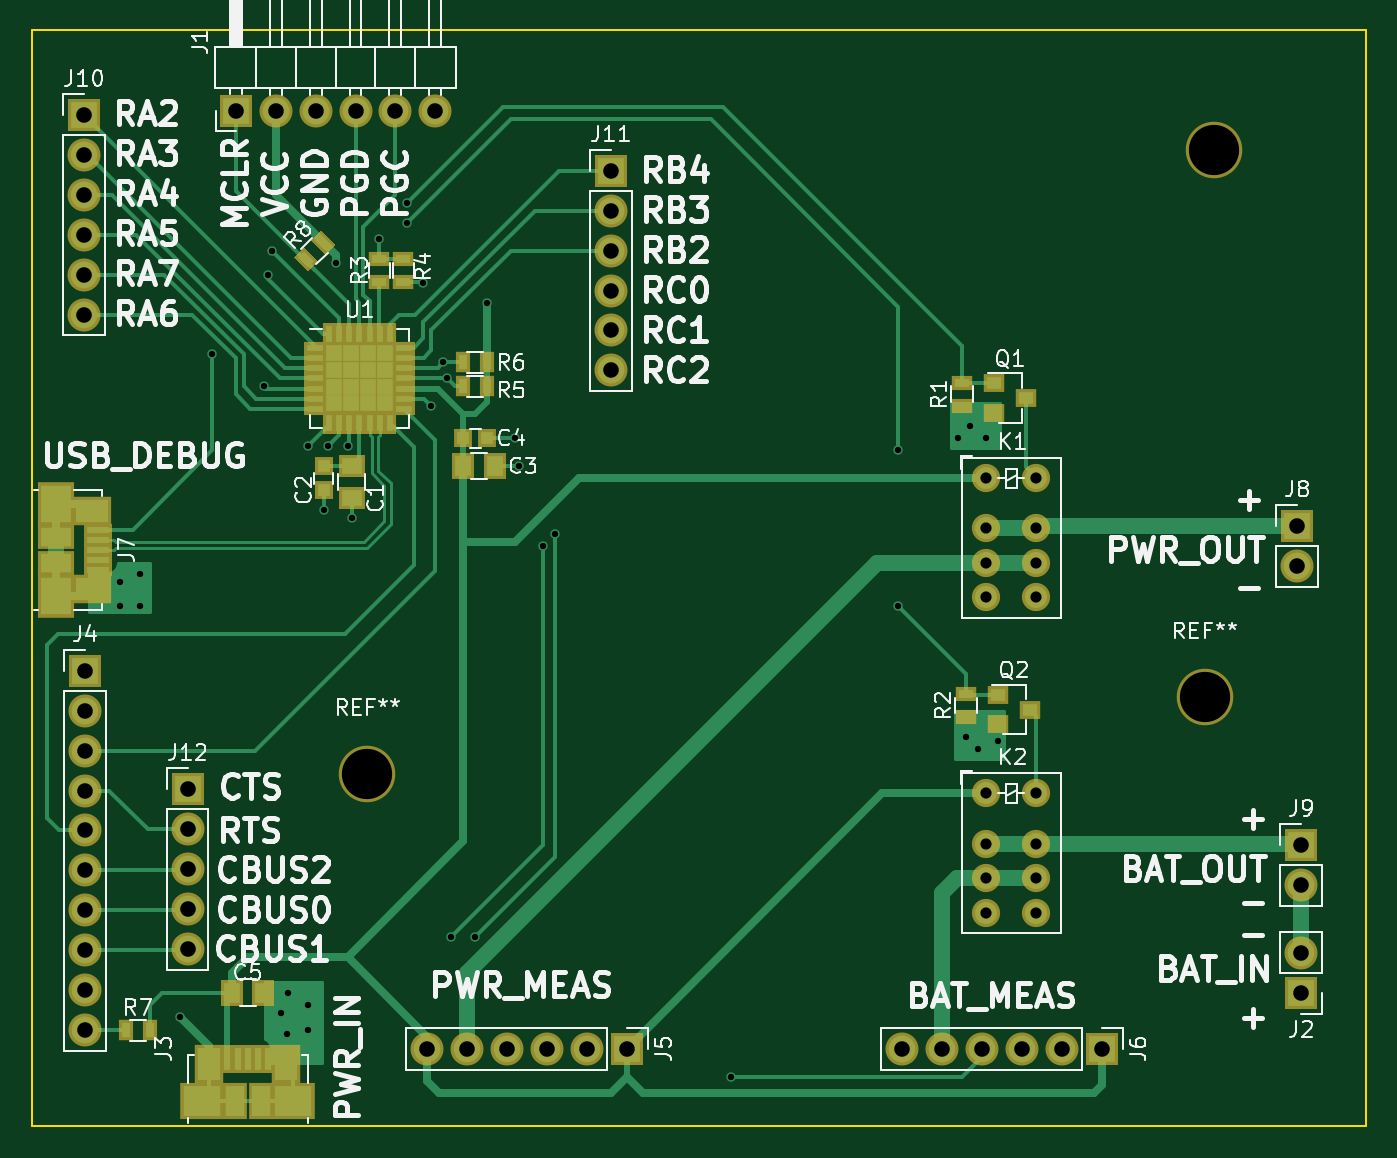
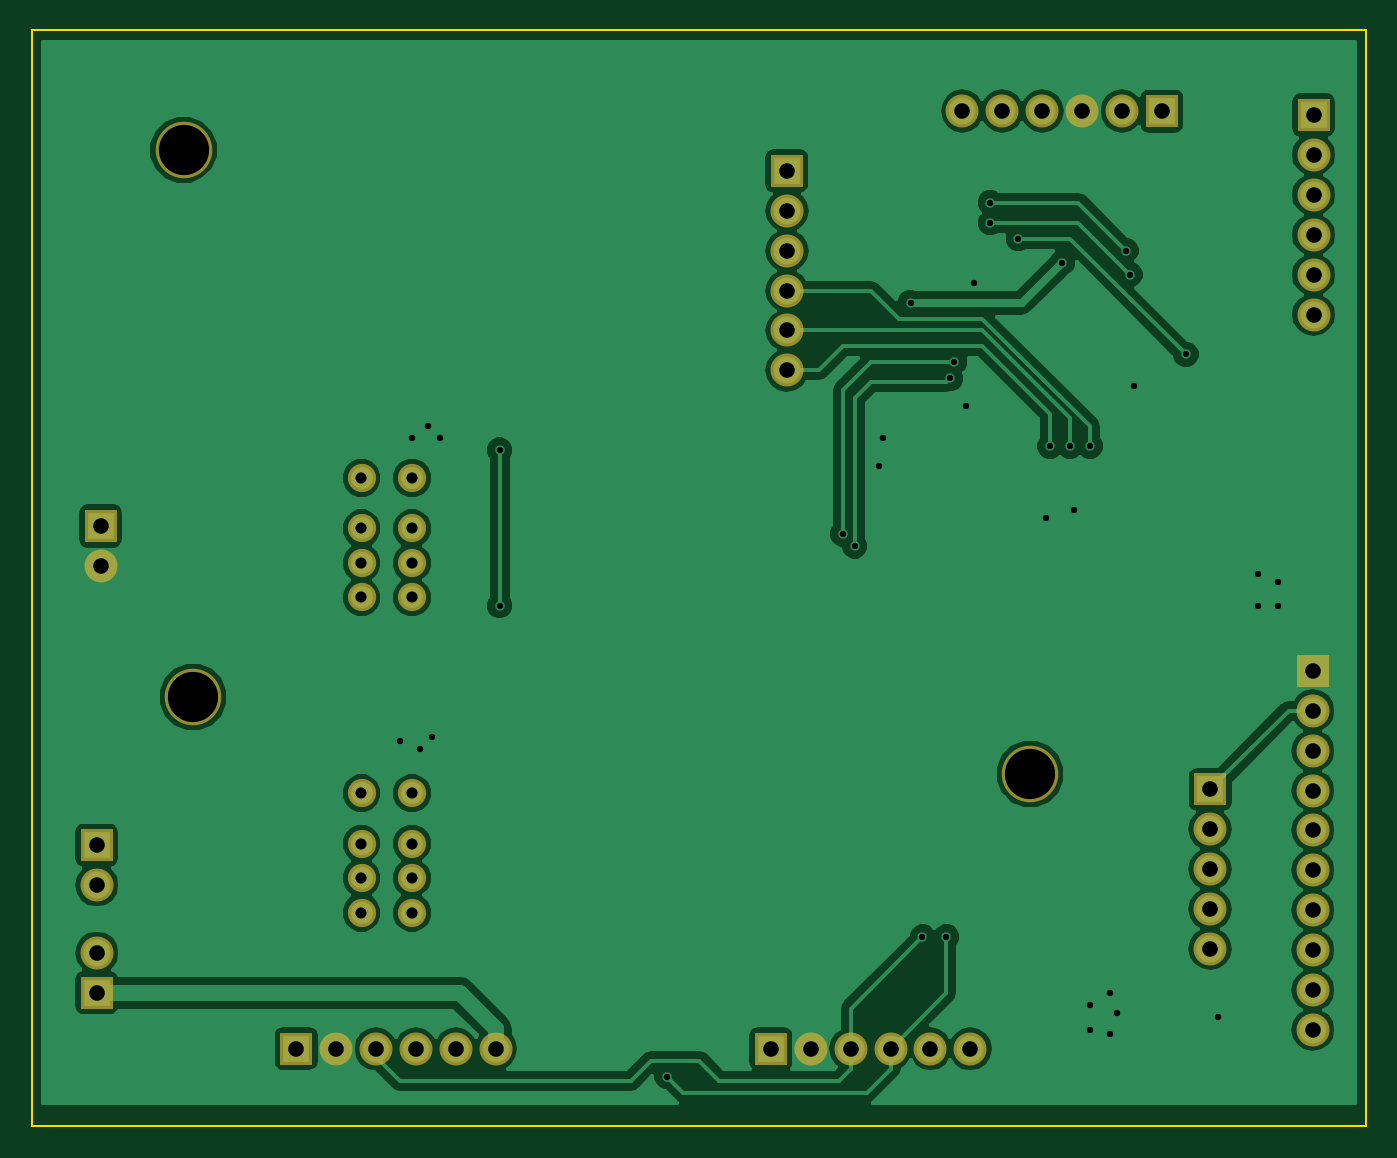
Circuit board: 8 layer files. Board 85.0 x 69.8 mm.
- bottom_copper: tester_board-B.Cu.gbl (64114 bytes)
- bottom_mask: tester_board-B.Mask.gbs (2222 bytes)
- bottom_silk: tester_board-B.SilkS.gbo (265 bytes)
- outline: tester_board-Edge.Cuts.gm1 (643 bytes)
- top_copper: tester_board-F.Cu.gtl (21102 bytes)
- top_mask: tester_board-F.Mask.gts (5483 bytes)
- top_silk: tester_board-F.SilkS.gto (63327 bytes)
- drill: tester_board.drl (1588 bytes)

=== bottom_copper: tester_board-B.Cu.gbl (64114 bytes, source omitted) ===
=== bottom_mask: tester_board-B.Mask.gbs ===
G04 #@! TF.FileFunction,Soldermask,Bot*
%FSLAX46Y46*%
G04 Gerber Fmt 4.6, Leading zero omitted, Abs format (unit mm)*
G04 Created by KiCad (PCBNEW 4.0.7) date 07/06/18 10:56:57*
%MOMM*%
%LPD*%
G01*
G04 APERTURE LIST*
%ADD10C,0.100000*%
%ADD11C,3.600000*%
%ADD12R,2.100000X2.100000*%
%ADD13O,2.100000X2.100000*%
%ADD14C,1.800000*%
G04 APERTURE END LIST*
D10*
D11*
X111455200Y-110464600D03*
X58166000Y-115341400D03*
D12*
X49784000Y-73152000D03*
D13*
X52324000Y-73152000D03*
X54864000Y-73152000D03*
X57404000Y-73152000D03*
X59944000Y-73152000D03*
X62484000Y-73152000D03*
D12*
X74676000Y-132842000D03*
D13*
X72136000Y-132842000D03*
X69596000Y-132842000D03*
X67056000Y-132842000D03*
X64516000Y-132842000D03*
X61976000Y-132842000D03*
D12*
X104902000Y-132842000D03*
D13*
X102362000Y-132842000D03*
X99822000Y-132842000D03*
X97282000Y-132842000D03*
X94742000Y-132842000D03*
X92202000Y-132842000D03*
D12*
X117348000Y-99568000D03*
D13*
X117348000Y-102108000D03*
D12*
X117602000Y-119888000D03*
D13*
X117602000Y-122428000D03*
D14*
X97536000Y-96520000D03*
X100736000Y-96520000D03*
X97536000Y-99720000D03*
X97536000Y-101920000D03*
X97536000Y-104120000D03*
X100736000Y-99720000D03*
X100736000Y-101920000D03*
X100736000Y-104120000D03*
X97536000Y-116586000D03*
X100736000Y-116586000D03*
X97536000Y-119786000D03*
X97536000Y-121986000D03*
X97536000Y-124186000D03*
X100736000Y-119786000D03*
X100736000Y-121986000D03*
X100736000Y-124186000D03*
D12*
X117602000Y-129286000D03*
D13*
X117602000Y-126746000D03*
D12*
X40132000Y-73406000D03*
D13*
X40132000Y-75946000D03*
X40132000Y-78486000D03*
X40132000Y-81026000D03*
X40132000Y-83566000D03*
X40132000Y-86106000D03*
D12*
X73660000Y-76962000D03*
D13*
X73660000Y-79502000D03*
X73660000Y-82042000D03*
X73660000Y-84582000D03*
X73660000Y-87122000D03*
X73660000Y-89662000D03*
D12*
X40182800Y-108788200D03*
D13*
X40182800Y-111328200D03*
X40182800Y-113868200D03*
X40182800Y-116408200D03*
X40182800Y-118948200D03*
X40182800Y-121488200D03*
X40182800Y-124028200D03*
X40182800Y-126568200D03*
X40182800Y-129108200D03*
X40182800Y-131648200D03*
D12*
X46710600Y-116332000D03*
D13*
X46710600Y-118872000D03*
X46710600Y-121412000D03*
X46710600Y-123952000D03*
X46710600Y-126492000D03*
D11*
X112064800Y-75615800D03*
M02*

=== bottom_silk: tester_board-B.SilkS.gbo ===
G04 #@! TF.FileFunction,Legend,Bot*
%FSLAX46Y46*%
G04 Gerber Fmt 4.6, Leading zero omitted, Abs format (unit mm)*
G04 Created by KiCad (PCBNEW 4.0.7) date 07/06/18 10:56:57*
%MOMM*%
%LPD*%
G01*
G04 APERTURE LIST*
%ADD10C,0.100000*%
G04 APERTURE END LIST*
D10*
M02*

=== outline: tester_board-Edge.Cuts.gm1 ===
G04 #@! TF.FileFunction,Profile,NP*
%FSLAX46Y46*%
G04 Gerber Fmt 4.6, Leading zero omitted, Abs format (unit mm)*
G04 Created by KiCad (PCBNEW 4.0.7) date 07/06/18 10:56:57*
%MOMM*%
%LPD*%
G01*
G04 APERTURE LIST*
%ADD10C,0.100000*%
%ADD11C,0.150000*%
G04 APERTURE END LIST*
D10*
D11*
X36779200Y-137795000D02*
X36779200Y-136296400D01*
X121742200Y-137795000D02*
X36779200Y-137795000D01*
X121742200Y-137591800D02*
X121742200Y-137795000D01*
X121742200Y-137007600D02*
X121742200Y-137591800D01*
X121742200Y-68021200D02*
X121742200Y-137007600D01*
X36779200Y-68021200D02*
X121742200Y-68021200D01*
X36779200Y-136525000D02*
X36779200Y-68021200D01*
M02*

=== top_copper: tester_board-F.Cu.gtl (21102 bytes, source omitted) ===
=== top_mask: tester_board-F.Mask.gts ===
G04 #@! TF.FileFunction,Soldermask,Top*
%FSLAX46Y46*%
G04 Gerber Fmt 4.6, Leading zero omitted, Abs format (unit mm)*
G04 Created by KiCad (PCBNEW 4.0.7) date 07/06/18 10:56:57*
%MOMM*%
%LPD*%
G01*
G04 APERTURE LIST*
%ADD10C,0.100000*%
%ADD11C,3.600000*%
%ADD12R,2.100000X2.100000*%
%ADD13O,2.100000X2.100000*%
%ADD14R,1.400000X0.770000*%
%ADD15R,0.770000X1.400000*%
%ADD16R,1.462500X1.462500*%
%ADD17R,1.650000X1.400000*%
%ADD18R,1.150000X1.200000*%
%ADD19R,0.850000X1.780000*%
%ADD20R,1.875000X2.500000*%
%ADD21R,2.775000X2.300000*%
%ADD22R,1.575000X2.300000*%
%ADD23R,1.780000X0.850000*%
%ADD24R,2.500000X1.875000*%
%ADD25R,2.300000X2.775000*%
%ADD26R,2.300000X1.575000*%
%ADD27C,1.800000*%
%ADD28R,1.300000X1.200000*%
%ADD29R,1.300000X0.900000*%
%ADD30R,0.900000X1.300000*%
%ADD31R,1.400000X1.650000*%
%ADD32R,1.200000X1.150000*%
G04 APERTURE END LIST*
D10*
D11*
X111455200Y-110464600D03*
X58166000Y-115341400D03*
D12*
X49784000Y-73152000D03*
D13*
X52324000Y-73152000D03*
X54864000Y-73152000D03*
X57404000Y-73152000D03*
X59944000Y-73152000D03*
X62484000Y-73152000D03*
D14*
X54808000Y-88220000D03*
X54808000Y-88870000D03*
X54808000Y-89520000D03*
X54808000Y-90170000D03*
X54808000Y-90820000D03*
X54808000Y-91470000D03*
X54808000Y-92120000D03*
D15*
X55708000Y-93020000D03*
X56358000Y-93020000D03*
X57008000Y-93020000D03*
X57658000Y-93020000D03*
X58308000Y-93020000D03*
X58958000Y-93020000D03*
X59608000Y-93020000D03*
D14*
X60508000Y-92120000D03*
X60508000Y-91470000D03*
X60508000Y-90820000D03*
X60508000Y-90170000D03*
X60508000Y-89520000D03*
X60508000Y-88870000D03*
X60508000Y-88220000D03*
D15*
X59608000Y-87320000D03*
X58958000Y-87320000D03*
X58308000Y-87320000D03*
X57658000Y-87320000D03*
X57008000Y-87320000D03*
X56358000Y-87320000D03*
X55708000Y-87320000D03*
D16*
X59251750Y-91763750D03*
X59251750Y-90701250D03*
X59251750Y-89638750D03*
X59251750Y-88576250D03*
X58189250Y-91763750D03*
X58189250Y-90701250D03*
X58189250Y-89638750D03*
X58189250Y-88576250D03*
X57126750Y-91763750D03*
X57126750Y-90701250D03*
X57126750Y-89638750D03*
X57126750Y-88576250D03*
X56064250Y-91763750D03*
X56064250Y-90701250D03*
X56064250Y-89638750D03*
X56064250Y-88576250D03*
D17*
X57150000Y-97774000D03*
X57150000Y-95774000D03*
D18*
X55372000Y-95770000D03*
X55372000Y-97270000D03*
D19*
X49246000Y-133484000D03*
X49896000Y-133484000D03*
X50546000Y-133484000D03*
X51196000Y-133484000D03*
X51846000Y-133484000D03*
D20*
X48083500Y-133844000D03*
X53008500Y-133844000D03*
D21*
X47636000Y-136144000D03*
X53456000Y-136144000D03*
D22*
X49706000Y-136144000D03*
X51386000Y-136144000D03*
D12*
X74676000Y-132842000D03*
D13*
X72136000Y-132842000D03*
X69596000Y-132842000D03*
X67056000Y-132842000D03*
X64516000Y-132842000D03*
X61976000Y-132842000D03*
D12*
X104902000Y-132842000D03*
D13*
X102362000Y-132842000D03*
X99822000Y-132842000D03*
X97282000Y-132842000D03*
X94742000Y-132842000D03*
X92202000Y-132842000D03*
D23*
X41014000Y-99792000D03*
X41014000Y-100442000D03*
X41014000Y-101092000D03*
X41014000Y-101742000D03*
X41014000Y-102392000D03*
D24*
X40654000Y-98629500D03*
X40654000Y-103554500D03*
D25*
X38354000Y-98182000D03*
X38354000Y-104002000D03*
D26*
X38354000Y-100252000D03*
X38354000Y-101932000D03*
D12*
X117348000Y-99568000D03*
D13*
X117348000Y-102108000D03*
D12*
X117602000Y-119888000D03*
D13*
X117602000Y-122428000D03*
D27*
X97536000Y-96520000D03*
X100736000Y-96520000D03*
X97536000Y-99720000D03*
X97536000Y-101920000D03*
X97536000Y-104120000D03*
X100736000Y-99720000D03*
X100736000Y-101920000D03*
X100736000Y-104120000D03*
X97536000Y-116586000D03*
X100736000Y-116586000D03*
X97536000Y-119786000D03*
X97536000Y-121986000D03*
X97536000Y-124186000D03*
X100736000Y-119786000D03*
X100736000Y-121986000D03*
X100736000Y-124186000D03*
D28*
X98060000Y-90490000D03*
X98060000Y-92390000D03*
X100060000Y-91440000D03*
X98314000Y-110302000D03*
X98314000Y-112202000D03*
X100314000Y-111252000D03*
D29*
X96012000Y-91936000D03*
X96012000Y-90436000D03*
X96266000Y-111748000D03*
X96266000Y-110248000D03*
X58928000Y-82562000D03*
X58928000Y-84062000D03*
X60452000Y-84062000D03*
X60452000Y-82562000D03*
D12*
X117602000Y-129286000D03*
D13*
X117602000Y-126746000D03*
D30*
X65774000Y-90678000D03*
X64274000Y-90678000D03*
X65774000Y-89154000D03*
X64274000Y-89154000D03*
D31*
X66278000Y-95758000D03*
X64278000Y-95758000D03*
D32*
X64274000Y-93980000D03*
X65774000Y-93980000D03*
D31*
X51546000Y-129286000D03*
X49546000Y-129286000D03*
D12*
X40132000Y-73406000D03*
D13*
X40132000Y-75946000D03*
X40132000Y-78486000D03*
X40132000Y-81026000D03*
X40132000Y-83566000D03*
X40132000Y-86106000D03*
D12*
X73660000Y-76962000D03*
D13*
X73660000Y-79502000D03*
X73660000Y-82042000D03*
X73660000Y-84582000D03*
X73660000Y-87122000D03*
X73660000Y-89662000D03*
D12*
X40182800Y-108788200D03*
D13*
X40182800Y-111328200D03*
X40182800Y-113868200D03*
X40182800Y-116408200D03*
X40182800Y-118948200D03*
X40182800Y-121488200D03*
X40182800Y-124028200D03*
X40182800Y-126568200D03*
X40182800Y-129108200D03*
X40182800Y-131648200D03*
D12*
X46710600Y-116332000D03*
D13*
X46710600Y-118872000D03*
X46710600Y-121412000D03*
X46710600Y-123952000D03*
X46710600Y-126492000D03*
D30*
X42811000Y-131673600D03*
X44311000Y-131673600D03*
D11*
X112064800Y-75615800D03*
D10*
G36*
X54398891Y-83350147D02*
X53479653Y-82430909D01*
X54116049Y-81794513D01*
X55035287Y-82713751D01*
X54398891Y-83350147D01*
X54398891Y-83350147D01*
G37*
G36*
X55459551Y-82289487D02*
X54540313Y-81370249D01*
X55176709Y-80733853D01*
X56095947Y-81653091D01*
X55459551Y-82289487D01*
X55459551Y-82289487D01*
G37*
M02*

=== top_silk: tester_board-F.SilkS.gto (63327 bytes, source omitted) ===
=== drill: tester_board.drl ===
M48
;DRILL file {KiCad 4.0.7} date 07/06/18 12:37:34
;FORMAT={-:-/ absolute / inch / decimal}
FMAT,2
INCH,TZ
T1C0.016
T2C0.028
T3C0.039
T4C0.126
%
G90
G05
M72
T1
X1.67Y-4.06
X1.67Y-4.12
X1.72Y-4.04
X1.72Y-4.12
X1.82Y-5.15
X1.9Y-3.49
X2.03Y-3.57
X2.04Y-3.29
X2.05Y-3.23
X2.0727Y-5.1408
X2.0891Y-5.1932
X2.09Y-5.09
X2.14Y-3.72
X2.1409Y-5.12
X2.1409Y-5.1842
X2.18Y-3.88
X2.19Y-3.72
X2.21Y-3.26
X2.24Y-3.72
X2.25Y-3.9
X2.32Y-3.2
X2.39Y-3.11
X2.39Y-3.16
X2.43Y-3.31
X2.45Y-3.62
X2.48Y-3.51
X2.49Y-3.55
X2.5Y-4.95
X2.56Y-4.95
X2.59Y-3.36
X2.66Y-3.7
X2.67Y-3.77
X2.73Y-3.97
X2.76Y-3.94
X3.2Y-5.3
X3.62Y-3.73
X3.62Y-4.12
X3.77Y-3.7
X3.79Y-4.45
X3.8Y-3.67
X3.82Y-4.48
X3.84Y-3.7
X3.87Y-4.46
T2
X3.84Y-3.8
X3.84Y-3.926
X3.84Y-4.0126
X3.84Y-4.0992
X3.84Y-4.59
X3.84Y-4.716
X3.84Y-4.8026
X3.84Y-4.8892
X3.966Y-3.8
X3.966Y-3.926
X3.966Y-4.0126
X3.966Y-4.0992
X3.966Y-4.59
X3.966Y-4.716
X3.966Y-4.8026
X3.966Y-4.8892
T3
X1.58Y-2.89
X1.58Y-2.99
X1.58Y-3.09
X1.58Y-3.19
X1.58Y-3.29
X1.58Y-3.39
X1.582Y-4.283
X1.582Y-4.383
X1.582Y-4.483
X1.582Y-4.583
X1.582Y-4.683
X1.582Y-4.783
X1.582Y-4.883
X1.582Y-4.983
X1.582Y-5.083
X1.582Y-5.183
X1.839Y-4.58
X1.839Y-4.68
X1.839Y-4.78
X1.839Y-4.88
X1.839Y-4.98
X1.96Y-2.88
X2.06Y-2.88
X2.16Y-2.88
X2.26Y-2.88
X2.36Y-2.88
X2.44Y-5.23
X2.46Y-2.88
X2.54Y-5.23
X2.64Y-5.23
X2.74Y-5.23
X2.84Y-5.23
X2.9Y-3.03
X2.9Y-3.13
X2.9Y-3.23
X2.9Y-3.33
X2.9Y-3.43
X2.9Y-3.53
X2.94Y-5.23
X3.63Y-5.23
X3.73Y-5.23
X3.83Y-5.23
X3.93Y-5.23
X4.03Y-5.23
X4.13Y-5.23
X4.62Y-3.92
X4.62Y-4.02
X4.63Y-4.72
X4.63Y-4.82
X4.63Y-4.99
X4.63Y-5.09
T4
X2.29Y-4.541
X4.388Y-4.349
X4.412Y-2.977
T0
M30

